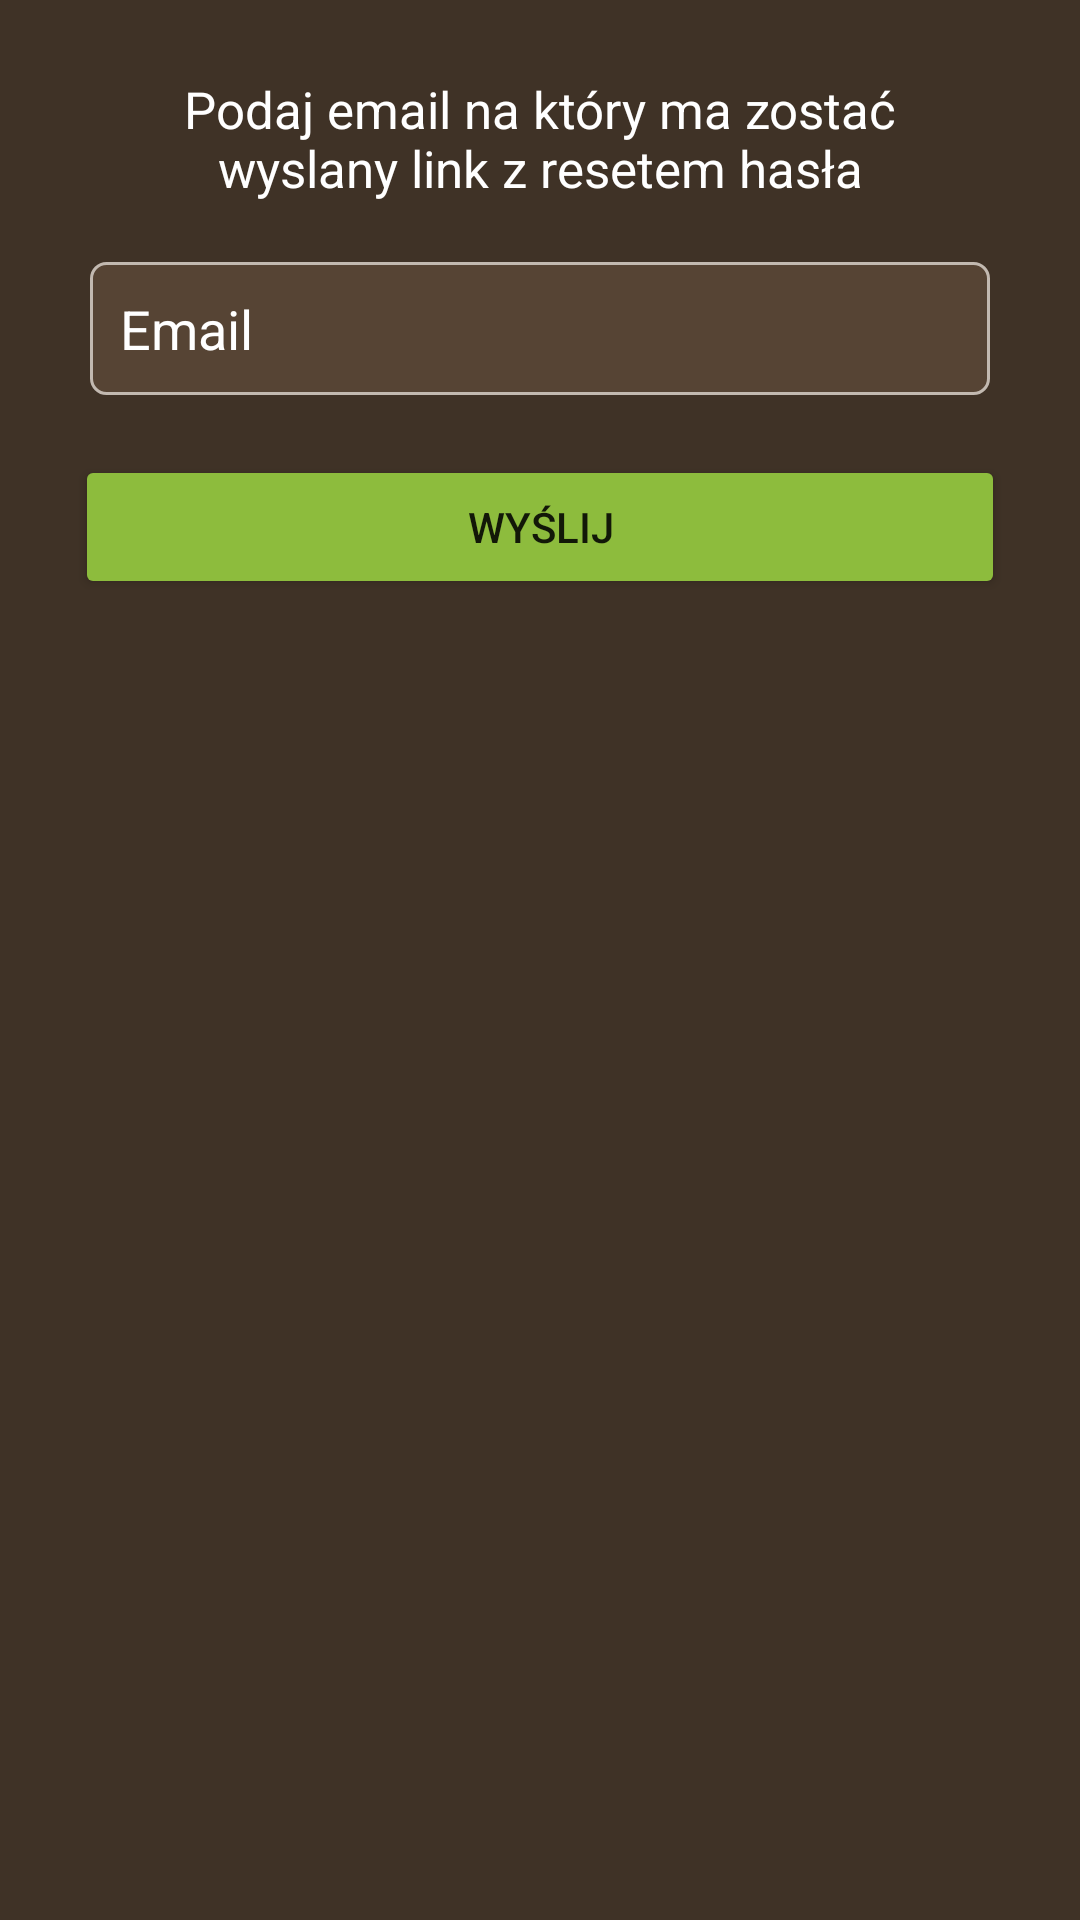

The Android layout XML behind this screen, and the referenced resources:
<!-- AndroidManifest.xml: application theme AppTheme -->
<!-- res/layout/reset_password_popup.xml -->
<?xml version="1.0" encoding="utf-8"?>
<LinearLayout xmlns:android="http://schemas.android.com/apk/res/android"
              android:orientation="vertical"
              android:layout_width="350dp"
              android:layout_height="wrap_content"
              android:background="@color/colorPrimaryDark"
              android:padding="5dp"
              android:layout_gravity="center"
>
    <TextView
            android:layout_width="match_parent"
            android:layout_height="wrap_content"
            android:textColor="@android:color/white"
            android:layout_marginTop="20dp"
            android:layout_marginStart="25dp"
            android:layout_marginEnd="25dp"
            android:textAlignment="center"
            android:textSize="17sp"
            android:text="Podaj email na który ma zostać wyslany link z resetem hasła"
    />
    <EditText
            android:id="@+id/email_reset"
            android:layout_marginStart="25dp"
            android:layout_marginEnd="25dp"
            android:layout_marginTop="20dp"
            android:textColorHint="#ffffff"
            android:textColor="#ffffff"
            android:drawableStart="@drawable/ic_email_black_24dp"
            android:drawablePadding="10dp"
            android:hint="@string/email_login"
            android:layout_width="match_parent"
            android:layout_height="wrap_content"
            android:background="@drawable/login_edit_background"
            android:padding="10dp"
            android:maxLines="1"
            android:inputType="textEmailAddress"/>

    <Button
            android:id="@+id/restet_button"
            android:layout_width="match_parent"
            android:layout_height="wrap_content"
            android:layout_marginStart="20dp"
            android:layout_marginEnd="20dp"
            android:layout_marginTop="20dp"
            android:layout_marginBottom="20dp"
            android:backgroundTint="@color/colorButton"
            android:text="Wyślij"/>

</LinearLayout>
<!-- resources referenced by this layout -->
<resources>
  <color name="colorButton">#8DBC3D</color>
  <color name="colorPrimaryDark">#3F3226</color>
  <!-- drawable login_edit_background (drawable) -->
  <?xml version="1.0" encoding="utf-8"?>
  <shape xmlns:android="http://schemas.android.com/apk/res/android"
      android:shape="rectangle">
  
      <solid android:color="@color/colorPrimary"/>
      <corners android:radius="5dp"/>
      <stroke
              android:width="1dp"
              android:color="@color/colorBackgroudItem" />
  </shape>
  <string name="email_login">Email</string>
  <style name="AppTheme" parent="Theme.AppCompat.Light.DarkActionBar">
          
          <item name="colorPrimary">@color/colorPrimary</item>
          <item name="colorPrimaryDark">@color/colorPrimaryDark</item>
          <item name="colorAccent">@color/colorAccent</item>
          
      </style>
  <color name="colorPrimary">#564434</color>
  <color name="colorBackgroudItem">#C2B9B0</color>
  <color name="colorAccent">#DC3041</color>
</resources>
